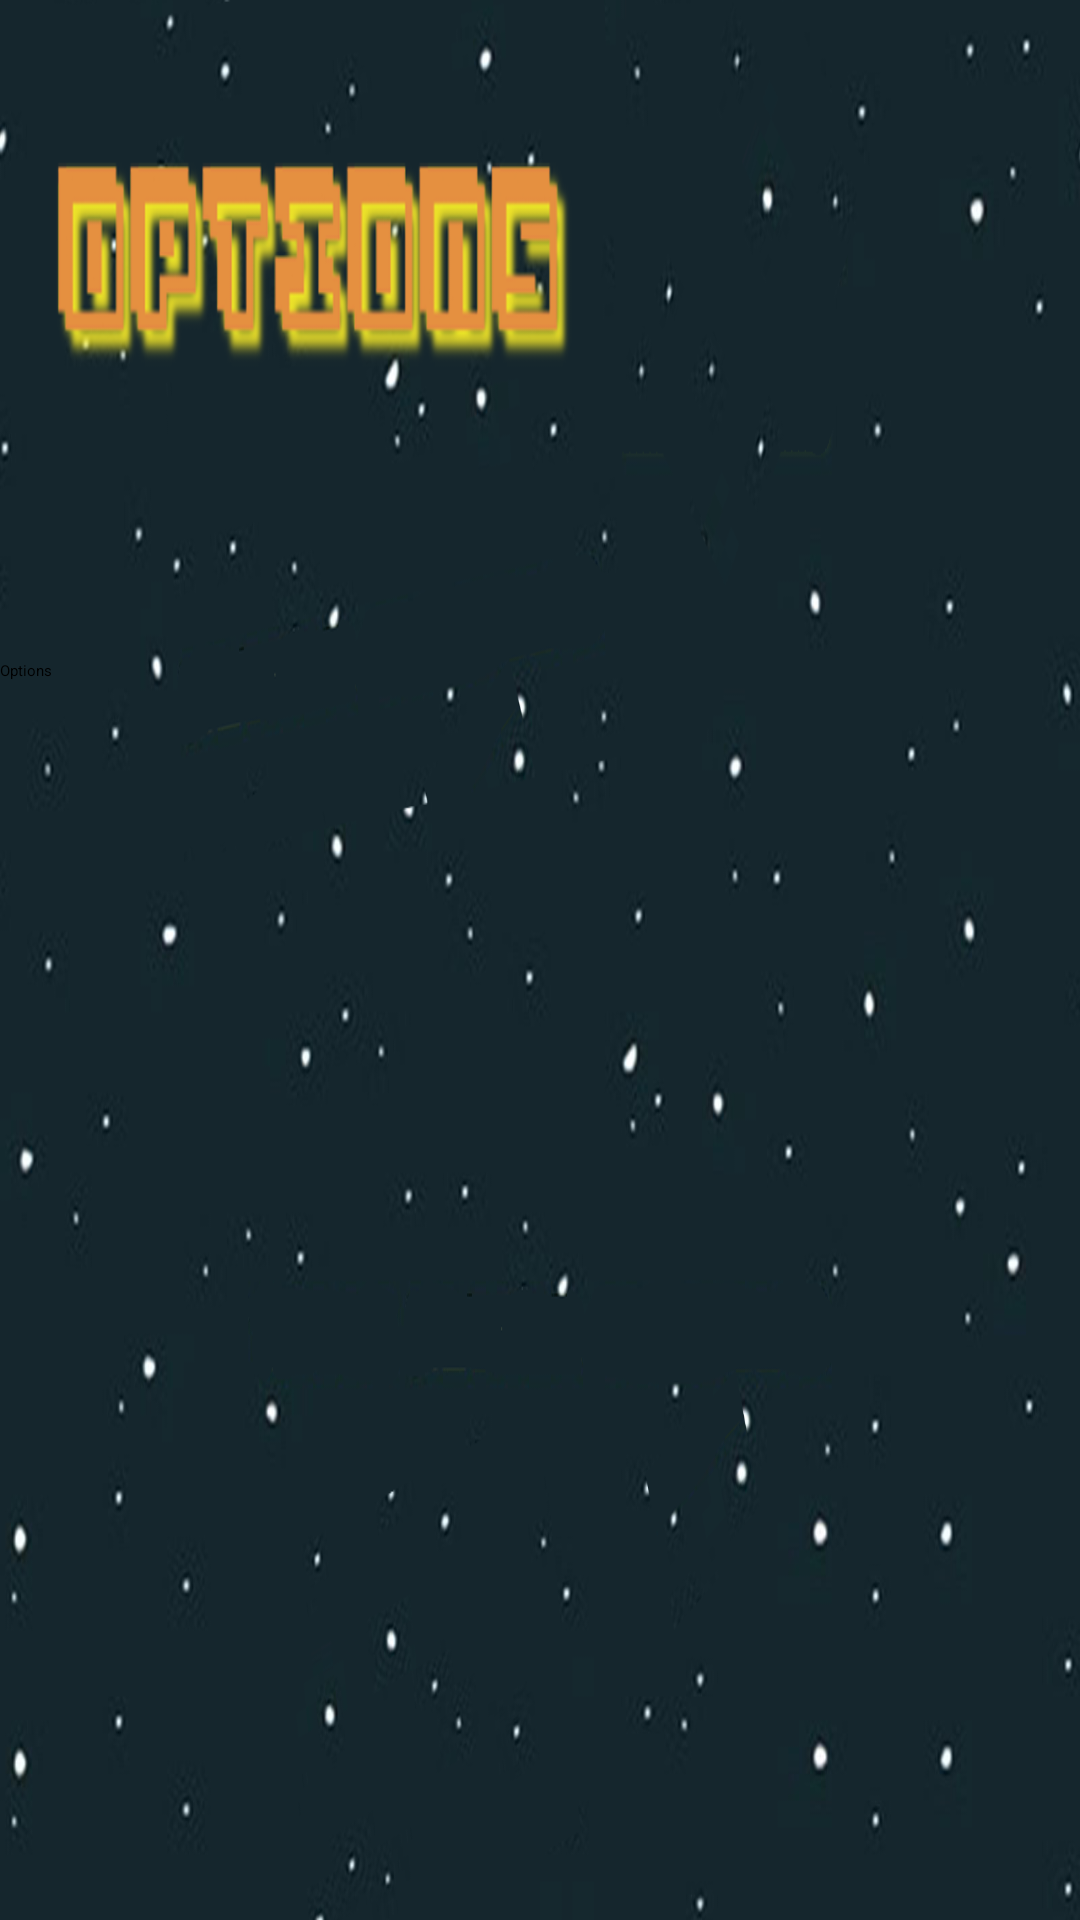

Here is an Android app screen rendered from its layout file. Give the layout XML and the strings, colors and styles it references.
<!-- AndroidManifest.xml: application theme Theme.Lab4 -->
<!-- res/layout/options_menu.xml -->
<?xml version="1.0" encoding="utf-8"?>
<RelativeLayout xmlns:android="http://schemas.android.com/apk/res/android"
    xmlns:app="http://schemas.android.com/apk/res-auto"
    xmlns:tools="http://schemas.android.com/tools"
    android:layout_width="match_parent"
    android:layout_height="match_parent"
    tools:context=".Mainmenu"
    android:background = "@drawable/datacoreoptionsscreen"
    >
    <Button
        android:id="@+id/btn_back"
        android:layout_width="220dp"
        android:layout_height="70dp"
        android:layout_alignParentLeft="false"
        android:layout_alignParentTop="true"
        android:layout_alignParentRight="false"
        android:layout_marginTop="220dp"
        android:layout_marginEnd="-222dp"
        android:layout_marginRight="560dp"
        android:layout_toStartOf="@+id/btn_start"
        android:backgroundTint="@color/teal_700"
        android:text="Options" />

</RelativeLayout>
<!-- resources referenced by this layout -->
<resources>
  <!-- drawable datacoreoptionsscreen: png bitmap (drawable, 319975 bytes) -->
  <!-- not gathered from this repository: default colours our renderer supplied (Android Studio template values) -->
  <color name="teal_700">#FF018786</color>
</resources>
